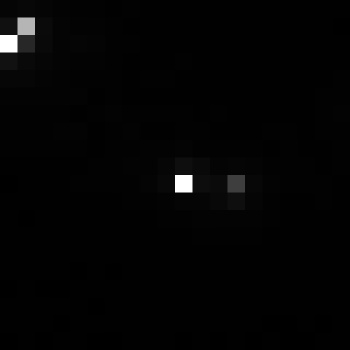

The table this chart was drawn from, first rows:
, xmin, ymin, lat, lon, area, perimeter, max_nanowatts, min_nanowatts, moonlight_illumination, clear_sky_confidence, mean_nanowatts
0, 467, 2765, -1.949, -1.949, 1.0, 0.0, 54.65, 0.08643, 11.81, 0.0, 1.074
